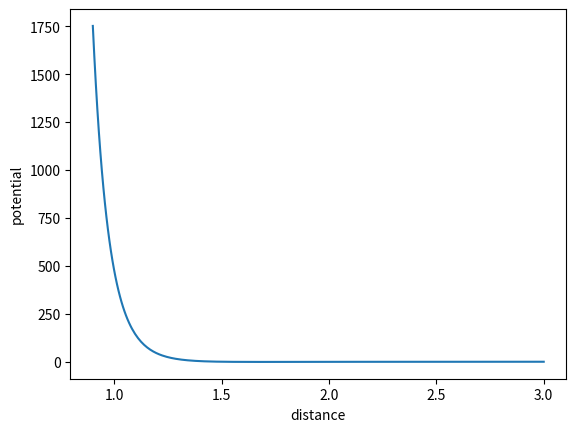

Write Python code to recreate this figure.
import matplotlib.pyplot as plt
import numpy as np


epsilon = 1
sigma = 1.5
r = np.linspace(0.9,3,300)
U = lambda r,sigma:4*epsilon*((sigma/r)**(12)-(sigma/r)**(6))

#at first the potential exploded when around r<1.2
#therefor i changed r to start at 1.4 to get another view of the potential
#After that i changed r back to start at 0.9 and changed sigma to 0.95
plt.plot(r,U(r,sigma))
plt.xlabel('distance')
plt.ylabel('potential')
plt.show()
